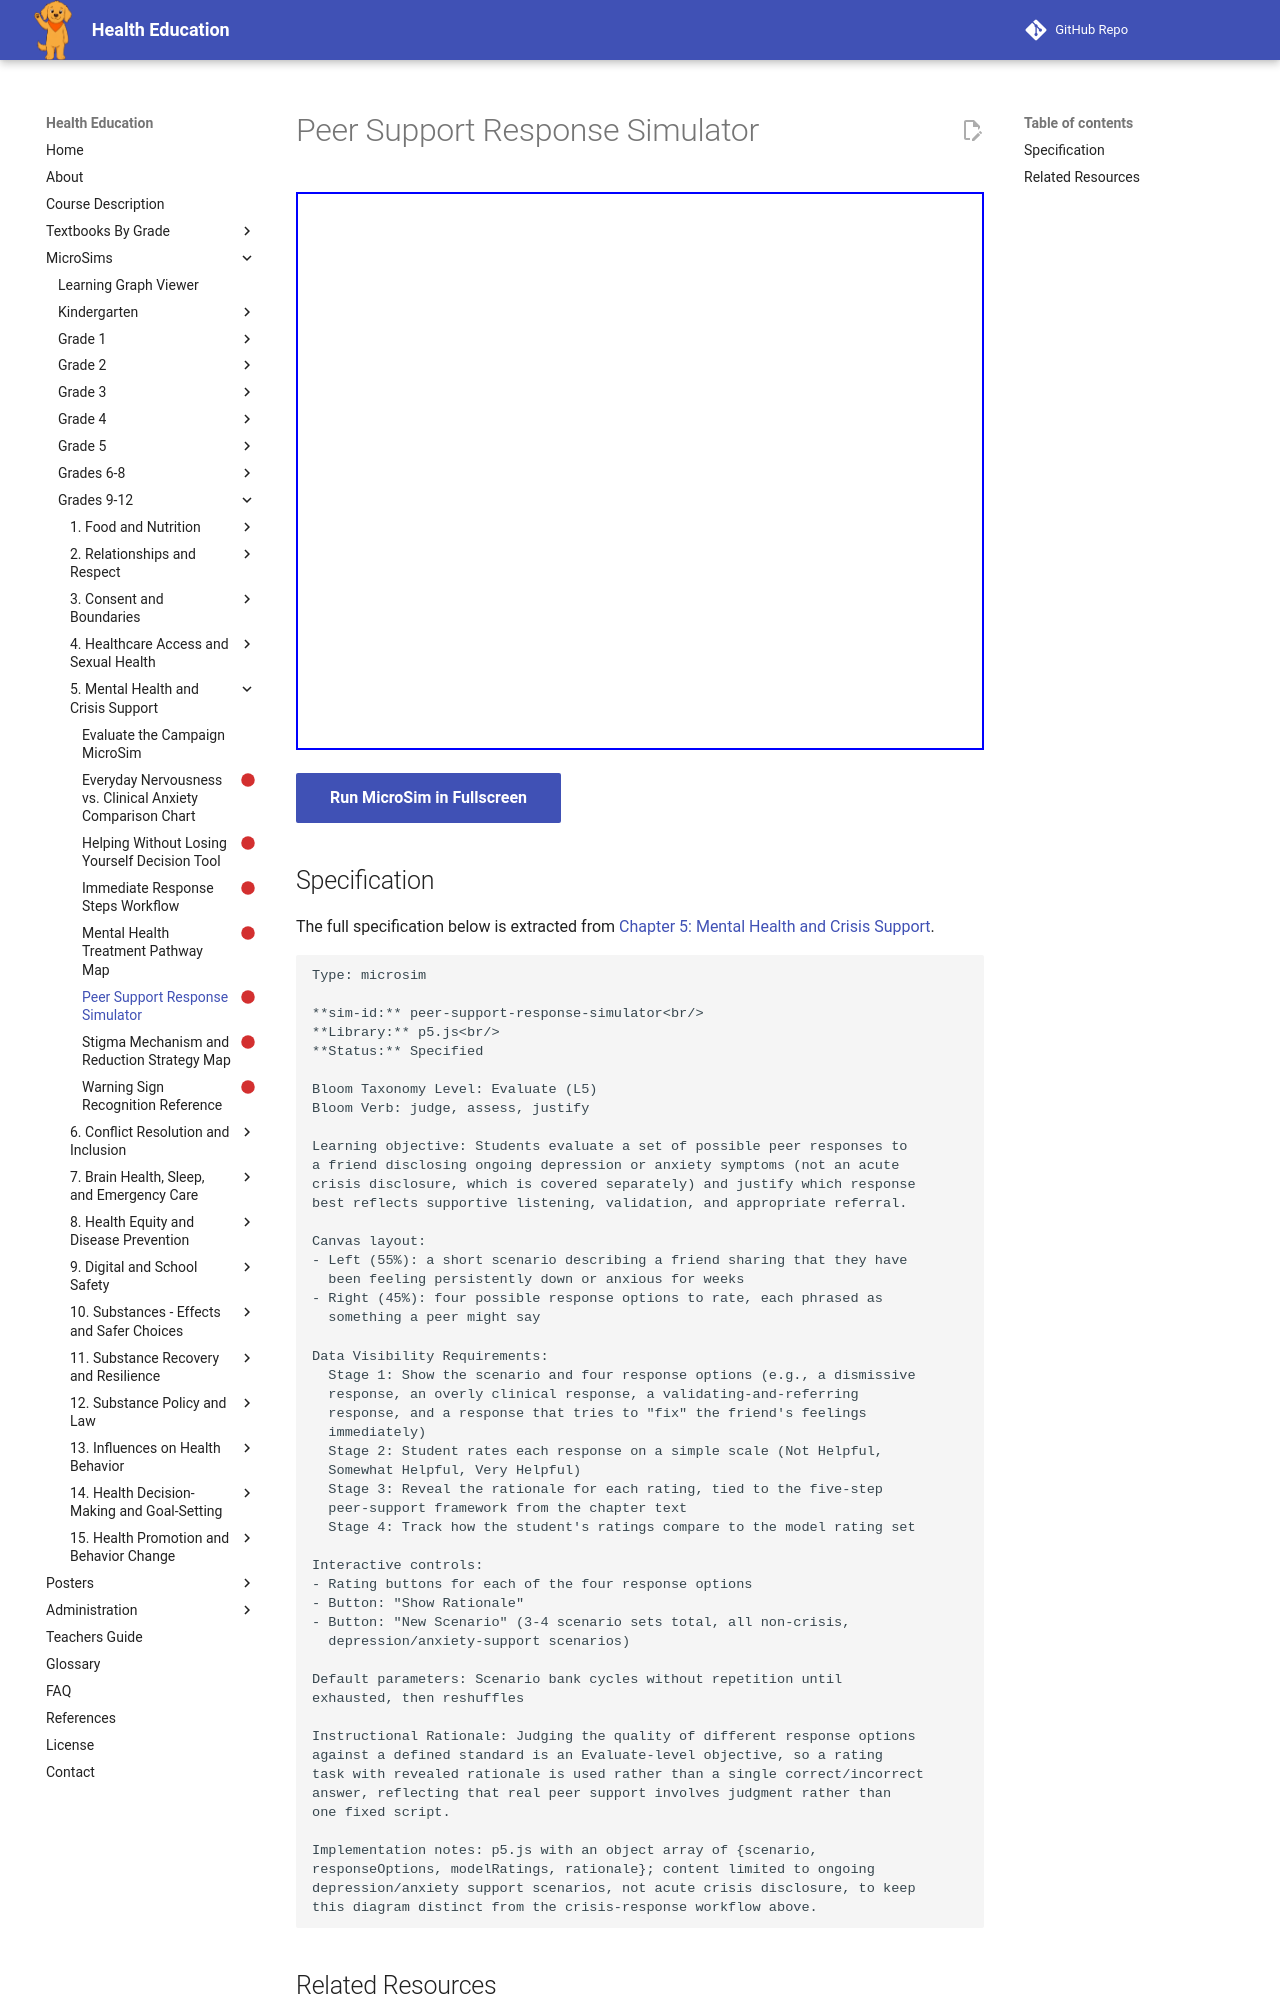

repository: dmccreary/health-education · page: sims/peer-support-response-simulator/index.html · generator: mkdocs

---
title: Peer Support Response Simulator
description: Students evaluate a set of possible peer responses to
status: scaffold
library: p5.js
bloom_level: Evaluate (L5)
---

# Peer Support Response Simulator



<iframe src="main.html" width="100%" height="558px"></iframe>

[Run MicroSim in Fullscreen](main.html){ .md-button .md-button--primary }
